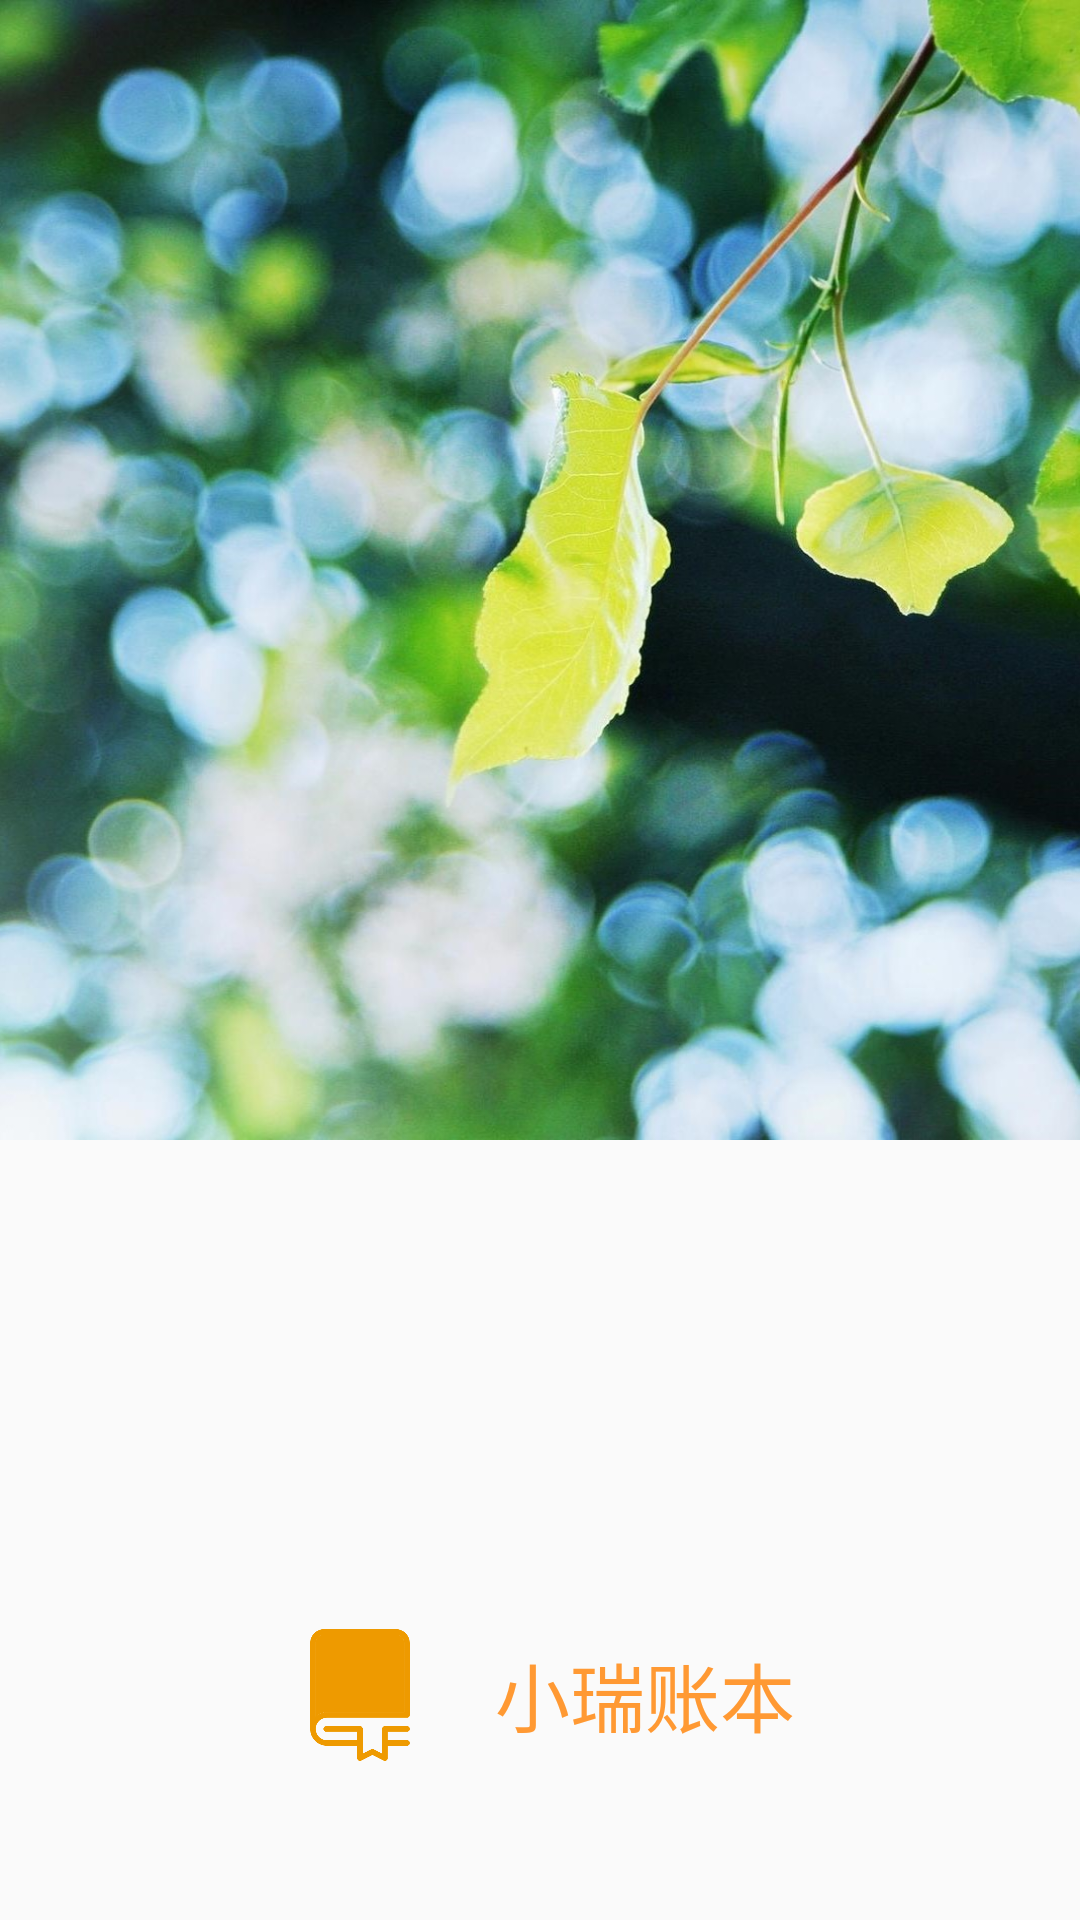

The Android layout XML behind this screen, and the referenced resources:
<!-- AndroidManifest.xml: application theme AppCompatTheme -->
<!-- res/layout/activity_welcome.xml -->
<?xml version="1.0" encoding="utf-8"?>
<RelativeLayout xmlns:android="http://schemas.android.com/apk/res/android"
    xmlns:app="http://schemas.android.com/apk/res-auto"
    xmlns:tools="http://schemas.android.com/tools"
    android:layout_width="match_parent"
    android:layout_height="match_parent"
    tools:context="com.example.pjr.proj.Welcome">

    <ImageView
        android:layout_width="match_parent"
        android:layout_height="380dp"
        android:background="@drawable/welcome1" />

    <LinearLayout
        android:layout_width="match_parent"
        android:layout_height="150dp"
        android:layout_alignParentBottom="true"
        android:gravity="center">

        <ImageView
            android:layout_width="50dp"
            android:layout_height="50dp"
            android:src="@drawable/book"/>

        <TextView
            android:layout_width="wrap_content"
            android:textSize="25sp"
            android:layout_marginLeft="20dp"
            android:textColor="@color/colorOrange"
            android:layout_height="wrap_content"
            android:text="小瑞账本"/>

    </LinearLayout>


</RelativeLayout>
<!-- resources referenced by this layout -->
<resources>
  <color name="colorOrange">#ff9933</color>
  <!-- drawable book: png bitmap (drawable, 14576 bytes) -->
  <!-- drawable welcome1: jpg bitmap (drawable, 234789 bytes) -->
  <style name="AppCompatTheme" parent="Theme.AppCompat.Light.NoActionBar" />
</resources>
